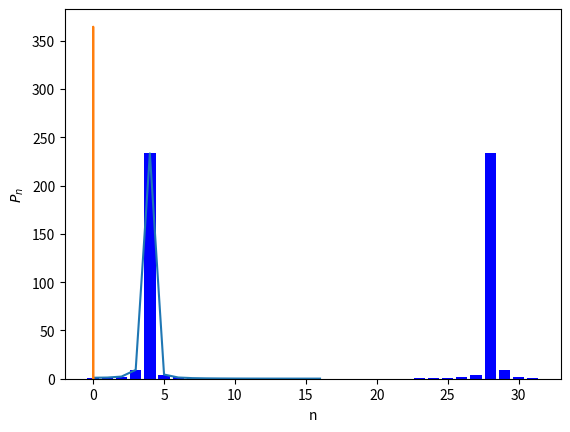

The matplotlib source for this figure:
import numpy as np
import matplotlib.pyplot as plt
import scipy as scipy
import scipy.signal

def func(x):
    return np.sin(6*np.pi*x)

h=5.0/144.0
# h=0.04
h=0.04
N=128
N=32
i=0
ts=[]
omegas=[]
while i<N:
    ts.append(i*h)
    omegas.append((2*np.pi*(i+1))/(N*h))
    i+=1

smoothtime=np.linspace(0,N*h,1000)
smoothfunc=[]
i=0
while i<len(smoothtime):
    smoothfunc.append(func(smoothtime[i]))
    i+=1


fs=[]
i=0
while i<N:
    fs.append(func(ts[i]))
    i+=1

def fnreal(n):
    result=0.0
    i=0
    while i<N:
        result+=fs[i]*np.cos((2*np.pi*i*n)/N)
        i+=1
    return result

def fnimag(n):
    result=0.0
    i=0
    while i<N:
        result+=-fs[i]*np.sin((2*np.pi*i*n)/N)
        i+=1
    return result

def fm(m):
    result=0.0
    i=0
    while i<N:
        result+=complex(fnreal(i),fnimag(i))*(complex(np.cos((2*np.pi*m*i)/N),np.sin((2*np.pi*m*i)/N)))
        i+=1
    return result/N

funcs=[]
i=0
while i<N:
    funcs.append(func(i*h))
    i+=1

print('Sampling Rate:',(1/h))
print()
print('Fundamental Frequency:',omegas[0])

# plt.scatter(ts,funcs,s=10,c='red',label='Sampled Points',zorder=2)
# plt.plot(ts,funcs,linewidth=2,c='black',zorder=1)
# plt.ylabel(r'$f(t)$')
# plt.xlabel('t')
# plt.legend(fontsize='x-small')
# # plt.savefig('Sampled.pdf')
# plt.show()

index=[]
fnreals=[]
fnimags=[]
i=0
while i<N:
    fnreals.append(fnreal(i))
    fnimags.append(fnimag(i))
    index.append(i)
    i+=1

# plt.plot(index,fnreals,label=r'$F_{n,real}$',c='red')
# # plt.ylabel(r'$F_{n,real}$')
# plt.xlabel('n')
# # plt.show()

# plt.plot(index,fnimags,label=r'$F_{n,imaginary}$',c='blue')
# # plt.ylabel(r'$F_{n,imaginary}$')
# # plt.xlabel('n')
# plt.legend()
# plt.savefig('fn6.4.pdf')
# plt.show()

recons=[]
realrecons=[]
imagrecons=[]
times=[]
diff=[]
i=0
while i<N:
    a=fm(i)
    recons.append(a)
    realrecons.append(np.real(a))
    imagrecons.append(np.imag(a))
    times.append(i*h)
    diff.append(realrecons[i]-funcs[i])
    i+=1

# plt.plot(times,imagrecons)
# plt.show()

# plt.plot(smoothtime,smoothfunc,linewidth=1,label='Original',zorder=1,c='orange',alpha=0.5)
# plt.plot(times,realrecons,linewidth=3,label='Reconstruction',zorder=2,c='black')
# plt.scatter(times,funcs,label='Sampled Points',zorder=3,c='orange',alpha=0.75)
# plt.xlabel(r't')
# plt.ylabel(r'f(t)')
# plt.legend()
# plt.savefig('Reconstruction6.4.pdf')
# plt.show()

# plt.plot(times,diff)
# plt.show()

powerspec=[]
i=0
while i<N:
    powerspec.append(fnreal(i)**2+fnimag(i)**2)
    i+=1
 
index2=[]
i=1
while i<=N:
    index2.append(i)
    i+=1

plt.bar(index,powerspec,color='blue')
plt.ylabel(r'$P_n$')
plt.xlabel('n')
# plt.savefig('Spectrum1.pdf')
plt.show()

fourier_transform = np.fft.rfft(funcs)

abs_fourier_transform = np.abs(fourier_transform)

power_spectrum = np.square(abs_fourier_transform)

plt.plot(power_spectrum)
plt.show()

plt.plot(scipy.signal.periodogram(funcs,h)[0],scipy.signal.periodogram(funcs,h)[1])
plt.show()







